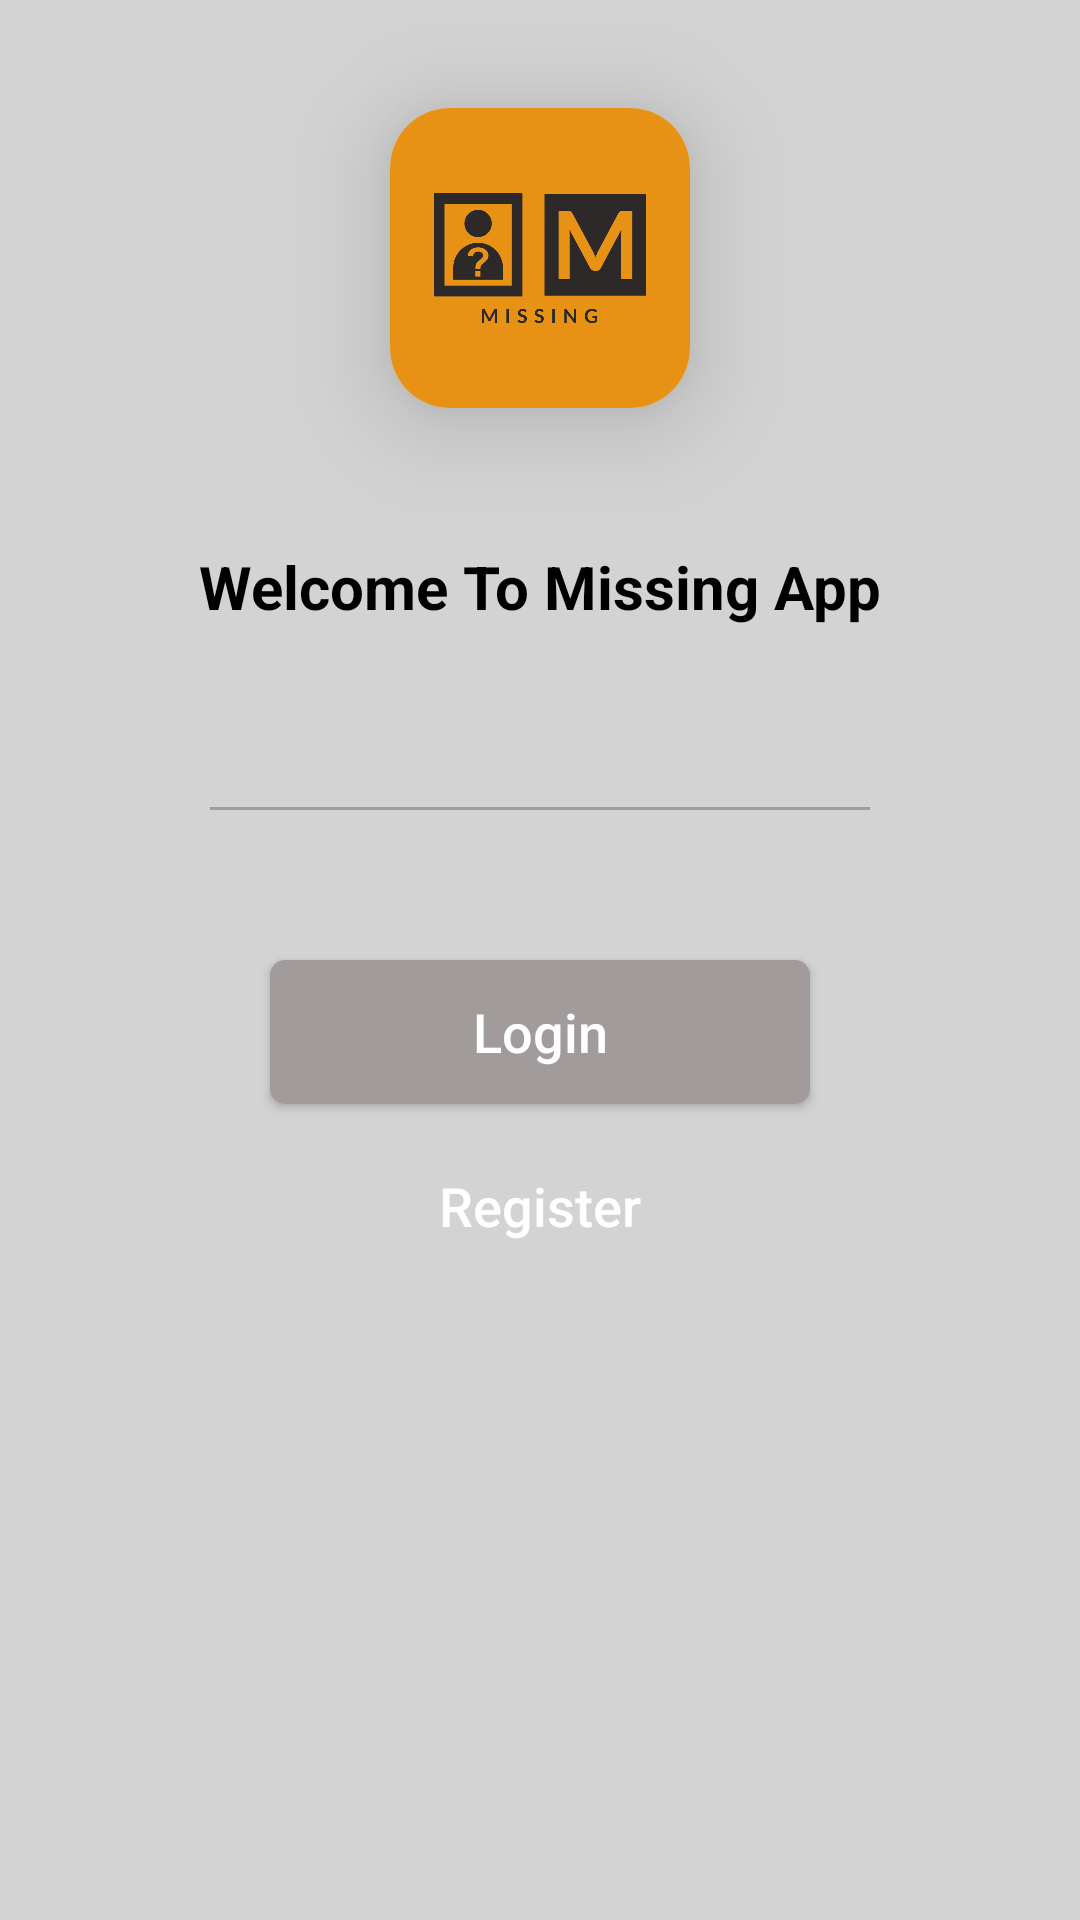

This screen was rendered from an Android layout file. Write that file and the resources it references.
<!-- AndroidManifest.xml: application theme Theme.Missing -->
<!-- res/layout/activity_main.xml -->
<?xml version="1.0" encoding="utf-8"?>
<ScrollView xmlns:android="http://schemas.android.com/apk/res/android"
    xmlns:app="http://schemas.android.com/apk/res-auto"
    android:layout_width="match_parent"
    android:fillViewport="true"
    android:layout_height="match_parent"
    >
    <LinearLayout
        android:layout_width="match_parent"
        android:layout_height="match_parent"
        android:background="@color/light_gray"
        android:orientation="vertical"
        >
        <androidx.cardview.widget.CardView
            android:layout_width="wrap_content"
            android:layout_gravity="center"
            app:cardElevation="20dp"
            app:cardCornerRadius="20dp"
            app:cardUseCompatPadding="true"
            android:layout_height="wrap_content">
            <ImageView
                android:layout_width="100dp"
                android:layout_height="100dp"
                android:src="@drawable/missing"
                />
        </androidx.cardview.widget.CardView>
        <TextView
            android:layout_width="match_parent"
            android:layout_height="wrap_content"
            android:text="Welcome To Missing App"
            android:textColor="@color/black"
            android:textStyle="bold"
            android:gravity="center"
            android:textSize="20dp"
            android:layout_marginTop="10dp"
            />
        <ProgressBar
            android:layout_width="wrap_content"
            android:layout_height="wrap_content"
            android:layout_gravity="center"
            android:layout_marginTop="20dp"
            android:id="@+id/progress_bar"
            android:visibility="gone"
            />
        <LinearLayout
            android:layout_width="match_parent"
            android:layout_height="match_parent"
            android:orientation="vertical"
            android:layout_marginLeft="20dp"
            android:layout_marginRight="20dp"
            android:layout_marginTop="10dp"
            >

            <View
                android:layout_width="match_parent"
                android:layout_height="1dp"
                android:background="@color/shade_black"
                android:layout_margin="50dp"
                />
            <Button
                android:layout_width="match_parent"
                android:layout_height="wrap_content"
                android:text="Login"
                android:textAllCaps="false"
                android:textSize="18sp"
                android:id="@+id/button_login_main"
                android:layout_below="@+id/textView_main_head"
                android:layout_marginLeft="70dp"
                android:layout_marginRight="70dp"
                android:textColor="#fff"
                android:background="@drawable/button_bg"
                />
            <Button
                android:layout_width="match_parent"
                android:layout_height="wrap_content"
                android:id="@+id/button_register_main"
                android:text="Register"
                android:layout_below="@+id/button_login"
                android:layout_marginTop="10dp"
                android:layout_marginLeft="70dp"
                android:layout_marginRight="70dp"
                android:background="@drawable/input_field"
                android:textAllCaps="false"
                android:textSize="18sp"
                android:textColor="#fff"
                />





        </LinearLayout>

    </LinearLayout>

</ScrollView>
<!-- resources referenced by this layout -->
<resources>
  <color name="black">#FF000000</color>
  <color name="light_gray">#D3D3D3</color>
  <color name="shade_black">#A19B9B</color>
  <!-- drawable button_bg (drawable) -->
  <?xml version="1.0" encoding="utf-8"?>
  <shape xmlns:android="http://schemas.android.com/apk/res/android"
      android:shape="rectangle"
      >
      <corners
          android:radius="5dp"
          />
      <solid
          android:color="#A19B9B"
          />
      <padding
          android:top="10dp"
          android:left="10dp"
          android:right="10dp"
          android:bottom="10dp"
          />
  
  
  
  </shape>
  <!-- drawable missing: jpeg bitmap (drawable, 124364 bytes) -->
  <style name="Theme.Missing" parent="Theme.MaterialComponents.DayNight.DarkActionBar">
          
          <item name="colorPrimary">#403B3B</item>
          <item name="colorPrimaryVariant">#403B3B</item>
          <item name="colorOnPrimary">@color/white</item>
          
          <item name="colorSecondary">@color/teal_200</item>
          <item name="colorSecondaryVariant">@color/teal_700</item>
          <item name="colorOnSecondary">@color/black</item>
          
          <item name="android:statusBarColor" tools:targetApi="l">?attr/colorPrimaryVariant</item>
          
      </style>
  <color name="white">#FFFFFFFF</color>
  <color name="teal_200">#FF03DAC5</color>
  <color name="teal_700">#FF018786</color>
</resources>
